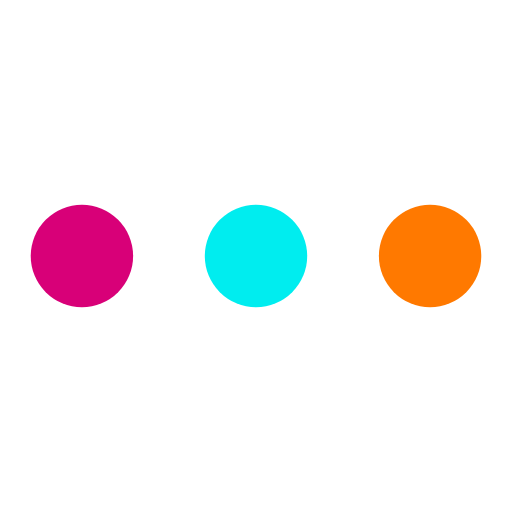
t = 0.00 s
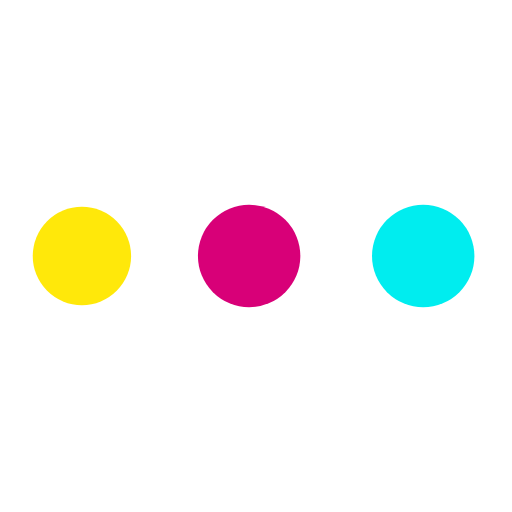
t = 0.19 s
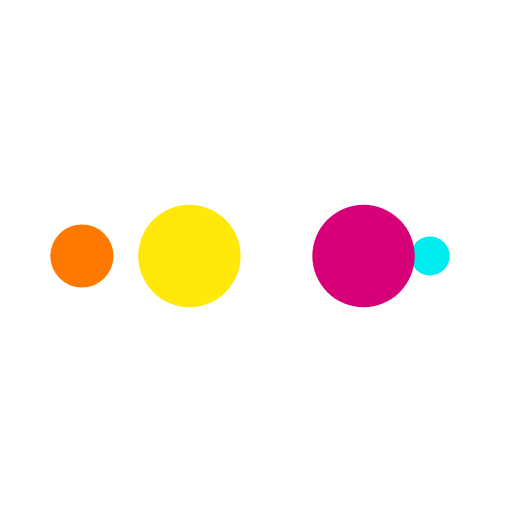
t = 0.31 s
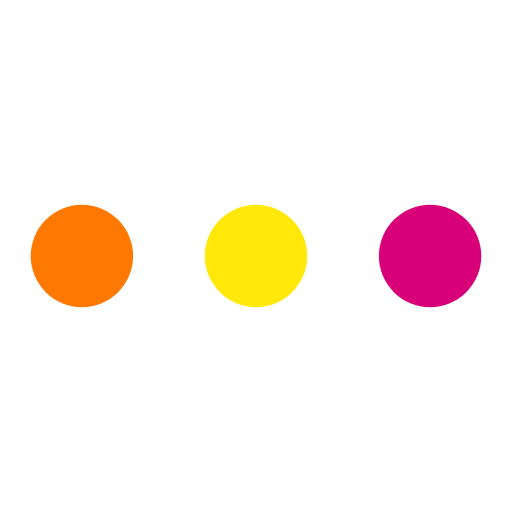
t = 0.50 s
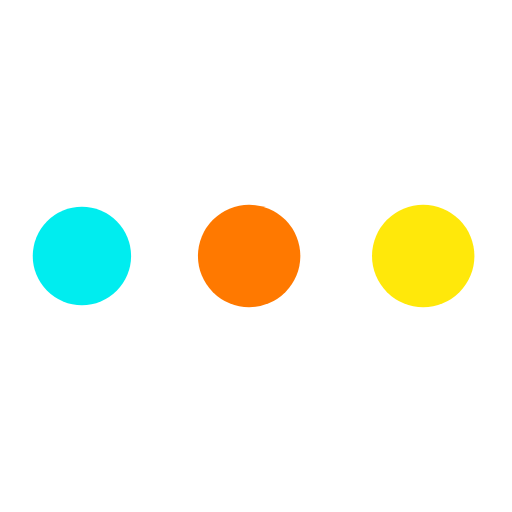
t = 0.69 s
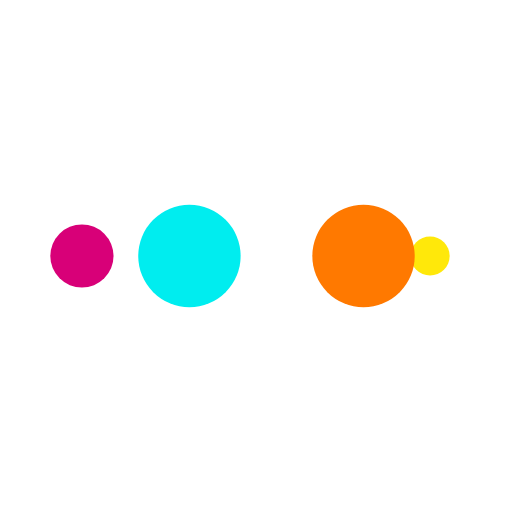
t = 0.81 s

The animated SVG that drew these frames (rendered in a browser with its animation timeline set to each time). Animation: 10 SMIL elements (animate=10); one cycle of 1.00 s, repeats indefinitely.

<?xml version="1.0" encoding="utf-8"?>
<svg xmlns="http://www.w3.org/2000/svg" xmlns:xlink="http://www.w3.org/1999/xlink" style="margin: auto; background: none; display: block; shape-rendering: auto;" width="200px" height="200px" viewBox="0 0 100 100" preserveAspectRatio="xMidYMid">
<circle cx="84" cy="50" r="10" fill="#ff7900">
    <animate attributeName="r" repeatCount="indefinite" dur="0.25s" calcMode="spline" keyTimes="0;1" values="10;0" keySplines="0 0.5 0.5 1" begin="0s"></animate>
    <animate attributeName="fill" repeatCount="indefinite" dur="1s" calcMode="discrete" keyTimes="0;0.25;0.5;0.75;1" values="#ff7900;#00edef;#d80078;#ffe80a;#ff7900" begin="0s"></animate>
</circle><circle cx="16" cy="50" r="10" fill="#ff7900">
  <animate attributeName="r" repeatCount="indefinite" dur="1s" calcMode="spline" keyTimes="0;0.25;0.5;0.75;1" values="0;0;10;10;10" keySplines="0 0.5 0.5 1;0 0.5 0.5 1;0 0.5 0.5 1;0 0.5 0.5 1" begin="0s"></animate>
  <animate attributeName="cx" repeatCount="indefinite" dur="1s" calcMode="spline" keyTimes="0;0.25;0.5;0.75;1" values="16;16;16;50;84" keySplines="0 0.5 0.5 1;0 0.5 0.5 1;0 0.5 0.5 1;0 0.5 0.5 1" begin="0s"></animate>
</circle><circle cx="50" cy="50" r="10" fill="#ffe80a">
  <animate attributeName="r" repeatCount="indefinite" dur="1s" calcMode="spline" keyTimes="0;0.25;0.5;0.75;1" values="0;0;10;10;10" keySplines="0 0.5 0.5 1;0 0.5 0.5 1;0 0.5 0.5 1;0 0.5 0.5 1" begin="-0.25s"></animate>
  <animate attributeName="cx" repeatCount="indefinite" dur="1s" calcMode="spline" keyTimes="0;0.25;0.5;0.75;1" values="16;16;16;50;84" keySplines="0 0.5 0.5 1;0 0.5 0.5 1;0 0.5 0.5 1;0 0.5 0.5 1" begin="-0.25s"></animate>
</circle><circle cx="84" cy="50" r="10" fill="#d80078">
  <animate attributeName="r" repeatCount="indefinite" dur="1s" calcMode="spline" keyTimes="0;0.25;0.5;0.75;1" values="0;0;10;10;10" keySplines="0 0.5 0.5 1;0 0.5 0.5 1;0 0.5 0.5 1;0 0.5 0.5 1" begin="-0.5s"></animate>
  <animate attributeName="cx" repeatCount="indefinite" dur="1s" calcMode="spline" keyTimes="0;0.25;0.5;0.75;1" values="16;16;16;50;84" keySplines="0 0.5 0.5 1;0 0.5 0.5 1;0 0.5 0.5 1;0 0.5 0.5 1" begin="-0.5s"></animate>
</circle><circle cx="16" cy="50" r="10" fill="#00edef">
  <animate attributeName="r" repeatCount="indefinite" dur="1s" calcMode="spline" keyTimes="0;0.25;0.5;0.75;1" values="0;0;10;10;10" keySplines="0 0.5 0.5 1;0 0.5 0.5 1;0 0.5 0.5 1;0 0.5 0.5 1" begin="-0.75s"></animate>
  <animate attributeName="cx" repeatCount="indefinite" dur="1s" calcMode="spline" keyTimes="0;0.25;0.5;0.75;1" values="16;16;16;50;84" keySplines="0 0.5 0.5 1;0 0.5 0.5 1;0 0.5 0.5 1;0 0.5 0.5 1" begin="-0.75s"></animate>
</circle>
<!-- [ldio] generated by https://loading.io/ --></svg>